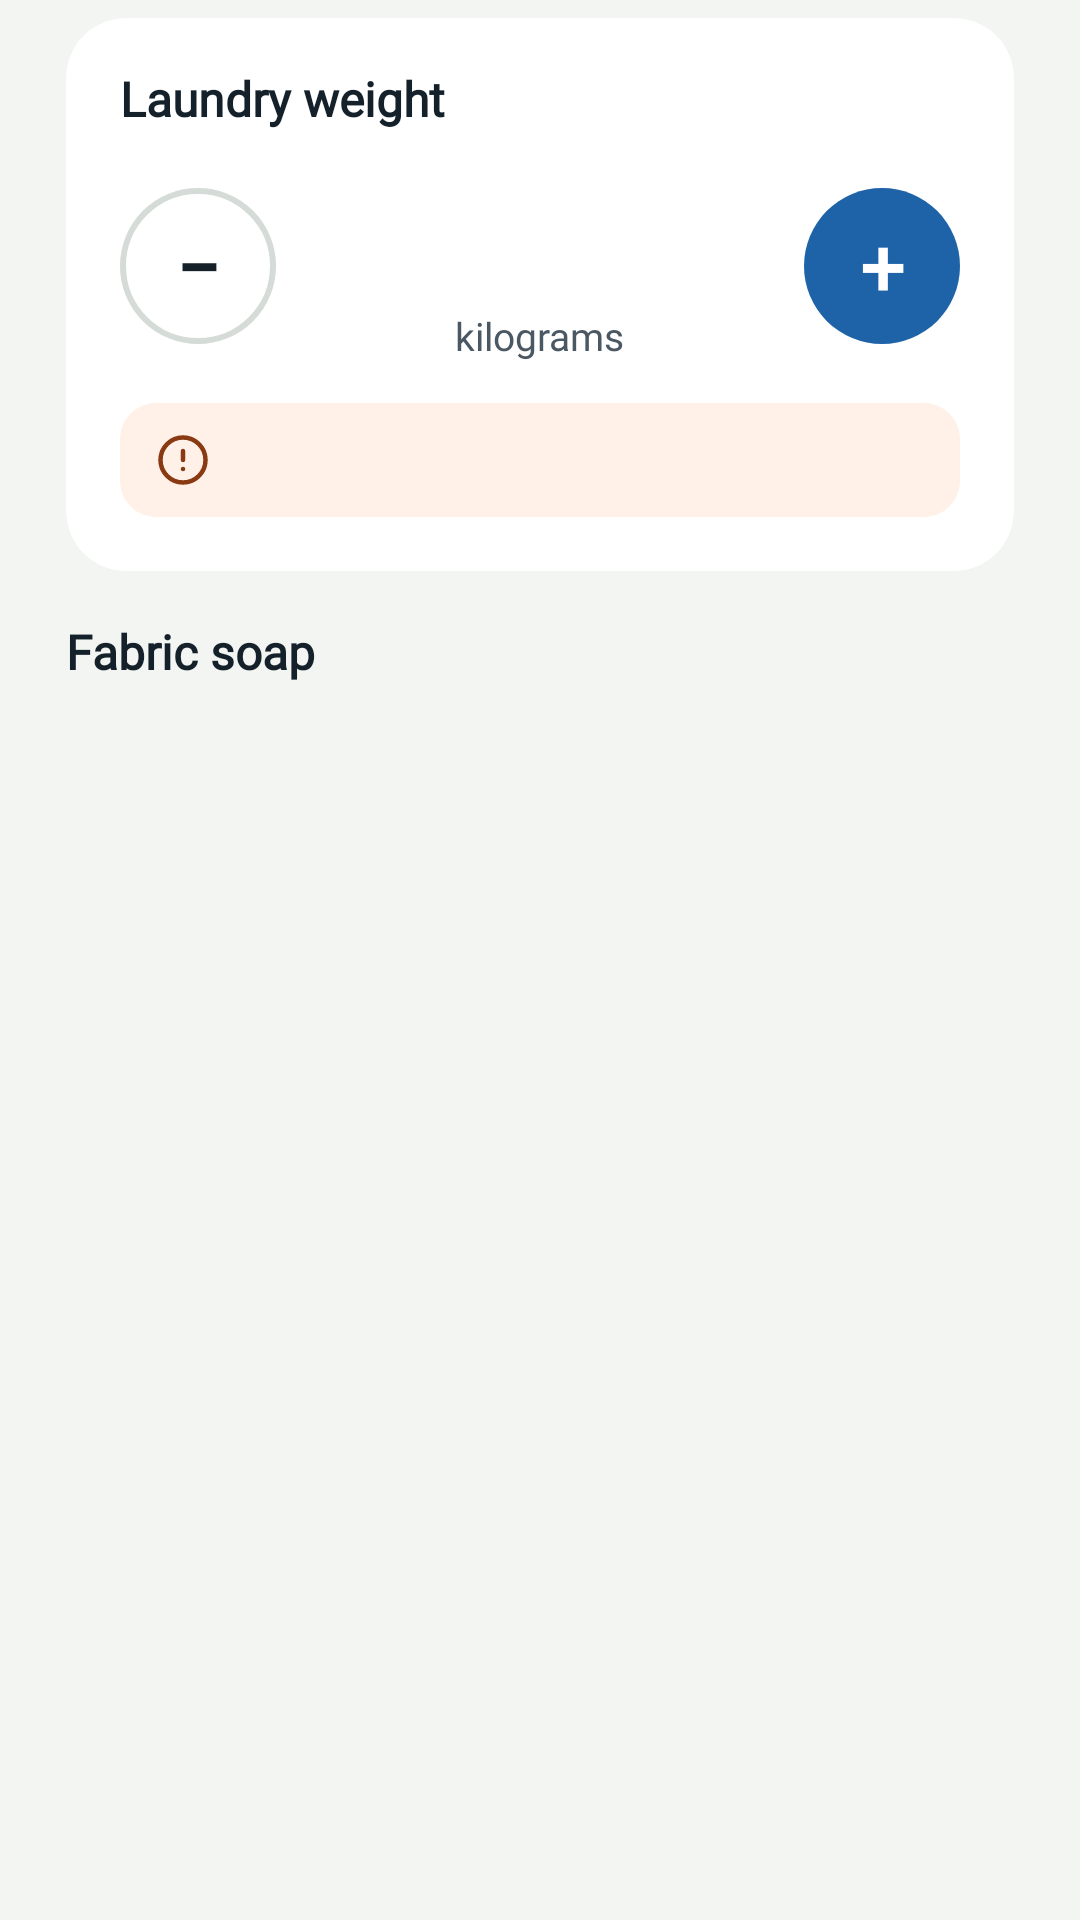

Produce the Android XML layout that renders to this screen, including the resource entries it uses.
<!-- AndroidManifest.xml: application theme Theme.LaundryHub -->
<!-- res/layout/fragment_step_load.xml -->
<?xml version="1.0" encoding="utf-8"?>
<ScrollView xmlns:android="http://schemas.android.com/apk/res/android"
    xmlns:app="http://schemas.android.com/apk/res-auto"
    android:layout_width="match_parent"
    android:layout_height="match_parent"
    android:fillViewport="true">

    <LinearLayout
        android:id="@+id/step_content"
        android:layout_width="match_parent"
        android:layout_height="wrap_content"
        android:divider="@drawable/space_18"
        android:orientation="vertical"
        android:paddingStart="@dimen/screen_padding"
        android:paddingTop="@dimen/wizard_content_padding_top"
        android:paddingEnd="@dimen/screen_padding"
        android:paddingBottom="@dimen/wizard_content_padding_bottom"
        android:showDividers="middle">

        <com.google.android.material.card.MaterialCardView
            style="@style/Widget.LaundryHub.Card.Large"
            android:layout_width="match_parent"
            android:layout_height="wrap_content">

            <LinearLayout
                android:layout_width="match_parent"
                android:layout_height="wrap_content"
                android:divider="@drawable/space_14"
                android:orientation="vertical"
                android:showDividers="middle">

                <LinearLayout
                    android:layout_width="match_parent"
                    android:layout_height="wrap_content"
                    android:orientation="horizontal">

                    <TextView
                        android:layout_width="0dp"
                        android:layout_height="wrap_content"
                        android:layout_weight="1"
                        android:text="@string/laundry_weight"
                        android:textAppearance="@style/TextAppearance.LaundryHub.Subtitle" />

                    <TextView
                        android:id="@+id/rate"
                        android:layout_width="wrap_content"
                        android:layout_height="wrap_content"
                        android:textAppearance="@style/TextAppearance.LaundryHub.Caption" />
                </LinearLayout>

                <LinearLayout
                    android:layout_width="match_parent"
                    android:layout_height="wrap_content"
                    android:gravity="center_vertical"
                    android:orientation="horizontal">

                    <com.google.android.material.button.MaterialButton
                        android:id="@+id/minus"
                        style="@style/Widget.LaundryHub.Button.Stepper.Minus"
                        android:contentDescription="@string/decrease_kilos"
                        android:text="@string/minus_sign" />

                    <LinearLayout
                        android:layout_width="0dp"
                        android:layout_height="wrap_content"
                        android:layout_weight="1"
                        android:gravity="center_horizontal"
                        android:orientation="vertical">

                        <TextView
                            android:id="@+id/kg"
                            android:layout_width="wrap_content"
                            android:layout_height="@dimen/kilo_line_height"
                            android:gravity="center"
                            android:accessibilityLiveRegion="polite"
                            android:textAppearance="@style/TextAppearance.LaundryHub.KiloNumber" />

                        <TextView
                            android:layout_width="wrap_content"
                            android:layout_height="wrap_content"
                            android:text="@string/kilograms"
                            android:textAppearance="@style/TextAppearance.LaundryHub.Caption" />
                    </LinearLayout>

                    <com.google.android.material.button.MaterialButton
                        android:id="@+id/plus"
                        style="@style/Widget.LaundryHub.Button.Stepper.Plus"
                        android:contentDescription="@string/increase_kilos"
                        android:text="@string/plus_sign" />
                </LinearLayout>

                <TextView
                    android:id="@+id/minimum_note"
                    style="@style/Widget.LaundryHub.WarnNote"
                    android:layout_width="match_parent"
                    android:layout_height="wrap_content"
                    app:drawableStartCompat="@drawable/ic_alert_circle" />
            </LinearLayout>
        </com.google.android.material.card.MaterialCardView>

        <LinearLayout
            android:layout_width="match_parent"
            android:layout_height="wrap_content"
            android:divider="@drawable/space_10"
            android:orientation="vertical"
            android:showDividers="middle">

            <TextView
                android:layout_width="wrap_content"
                android:layout_height="wrap_content"
                android:accessibilityHeading="true"
                android:text="@string/fabric_soap"
                android:textAppearance="@style/TextAppearance.LaundryHub.Subtitle" />

            <LinearLayout
                android:id="@+id/soap_grid"
                android:layout_width="match_parent"
                android:layout_height="wrap_content"
                android:divider="@drawable/space_10"
                android:orientation="vertical"
                android:showDividers="middle" />
        </LinearLayout>
    </LinearLayout>
</ScrollView>
<!-- resources referenced by this layout -->
<resources>
  <dimen name="kilo_line_height">48dp</dimen>
  <dimen name="screen_padding">22dp</dimen>
  <dimen name="wizard_content_padding_bottom">20dp</dimen>
  <dimen name="wizard_content_padding_top">6dp</dimen>
  <string name="decrease_kilos">Decrease kilos</string>
  <string name="fabric_soap">Fabric soap</string>
  <string name="increase_kilos">Increase kilos</string>
  <string name="kilograms">kilograms</string>
  <string name="laundry_weight">Laundry weight</string>
  <string name="minus_sign">−</string>
  <string name="plus_sign">+</string>
  <style name="TextAppearance.LaundryHub.Caption" parent="TextAppearance.LaundryHub.Body">
          <item name="android:textSize">@dimen/text_caption</item>
          <item name="android:textColor">@color/muted</item>
      </style>
  <style name="TextAppearance.LaundryHub.Subtitle" parent="TextAppearance.LaundryHub.SectionTitle">
          <item name="android:textSize">@dimen/text_subtitle</item>
      </style>
  <style name="Widget.LaundryHub.Button.Stepper.Plus" />
  <style name="Widget.LaundryHub.Card.Large">
          <item name="cardCornerRadius">@dimen/radius_card_large</item>
      </style>
  <color name="warn_text">#8A3A12</color>
  <dimen name="grid_gap">10dp</dimen>
  <dimen name="new_order_gap">14dp</dimen>
  <dimen name="step_gap">18dp</dimen>
  <dimen name="text_caption">13sp</dimen>
  <color name="muted">#4A5863</color>
  <dimen name="text_kilo">48sp</dimen>
  <dimen name="text_subtitle">16sp</dimen>
  <color name="icon_button_border">#D5DBD6</color>
  <dimen name="stroke_selected">2dp</dimen>
  <color name="accent_tint">#E4EEF8</color>
  <dimen name="radius_card_large">20dp</dimen>
  <dimen name="warn_note_padding_h">12dp</dimen>
  <dimen name="warn_note_padding_v">10dp</dimen>
  <dimen name="checkbox_gap">8dp</dimen>
  <color name="accent">#1E63A8</color>
  <color name="surface">#FFFFFF</color>
  <color name="ink">#14212B</color>
  <color name="input_border">#C8D0CA</color>
  <color name="divider">#E1E6E2</color>
  <color name="bg">#F3F5F2</color>
  <color name="subtle">#6B7780</color>
  <style name="TextAppearance.LaundryHub.Label" parent="TextAppearance.LaundryHub.Body">
          <item name="android:textSize">@dimen/text_caption</item>
          <item name="android:textStyle">bold</item>
      </style>
  <style name="Widget.LaundryHub.TextView" parent="android:Widget.TextView">
          <item name="android:includeFontPadding">false</item>
      </style>
  <dimen name="text_body">15sp</dimen>
  <dimen name="text_hero">32sp</dimen>
  <dimen name="text_section_title">17sp</dimen>
  <color name="warn_bg">#FFF1E8</color>
  <dimen name="warn_note_radius">12dp</dimen>
  <dimen name="text_body_small">14sp</dimen>
  <dimen name="text_screen_title">21sp</dimen>
  <dimen name="button_height_primary">54dp</dimen>
  <style name="ShapeAppearance.LaundryHub.Pill" parent="">
          <item name="cornerFamily">rounded</item>
          <item name="cornerSize">50%</item>
      </style>
  <dimen name="text_button">16sp</dimen>
  <dimen name="radius_card">18dp</dimen>
  <dimen name="card_padding">18dp</dimen>
  <dimen name="touch_target">44dp</dimen>
  <dimen name="checkbox_inset_correction">-7dp</dimen>
  <dimen name="input_height">51dp</dimen>
  <dimen name="input_padding_horizontal">14dp</dimen>
  <style name="ShapeAppearance.LaundryHub.Dialog" parent="">
          <item name="cornerFamily">rounded</item>
          <item name="cornerSize">@dimen/radius_card_large</item>
      </style>
  <style name="MaterialAlertDialog.LaundryHub.Title" parent="MaterialAlertDialog.Material3.Title.Text">
          <item name="android:textAppearance">@style/TextAppearance.LaundryHub.ScreenTitle</item>
      </style>
  <style name="MaterialAlertDialog.LaundryHub.Body" parent="MaterialAlertDialog.Material3.Body.Text">
          <item name="android:textAppearance">@style/TextAppearance.LaundryHub.BodySmall</item>
      </style>
  <dimen name="radius_input">14dp</dimen>
  <dimen name="stroke_input">1.5dp</dimen>
</resources>
